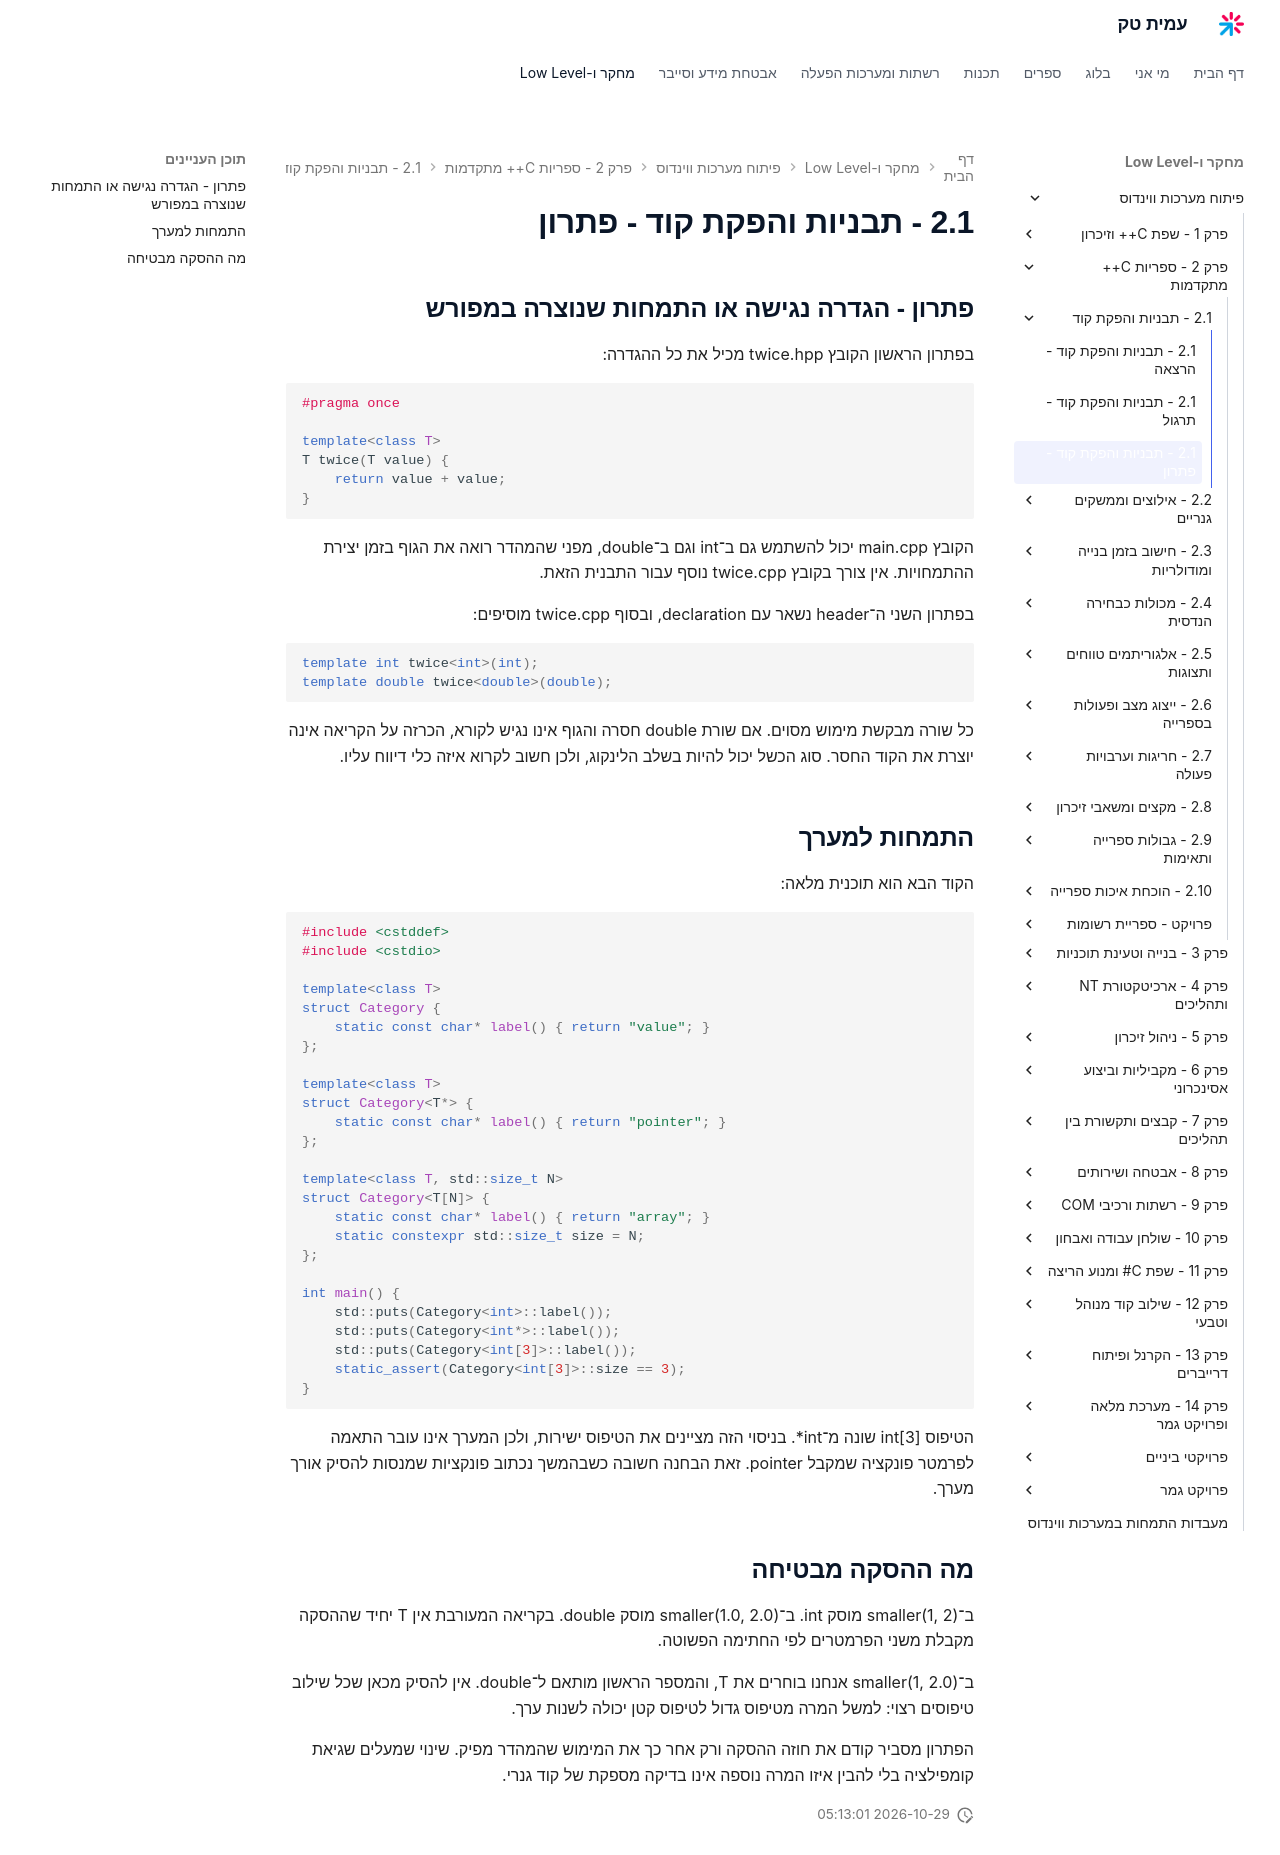

repository: AmitPinchasi/amittech · page: פיתוח-מערכות-ווינדוס/2 - ספריות C++ מתקדמות/2.1 - תבניות והפקת קוד/2.1 - תבניות והפקת קוד - פתרון/index.html · generator: mkdocs

## פתרון - הגדרה נגישה או התמחות שנוצרה במפורש

בפתרון הראשון הקובץ twice.hpp מכיל את כל ההגדרה:

```cpp
#pragma once

template<class T>
T twice(T value) {
    return value + value;
}
```

הקובץ main.cpp יכול להשתמש גם ב־int וגם ב־double, מפני שהמהדר רואה את הגוף בזמן יצירת ההתמחויות. אין צורך בקובץ twice.cpp נוסף עבור התבנית הזאת.

בפתרון השני ה־header נשאר עם declaration, ובסוף twice.cpp מוסיפים:

```cpp
template int twice<int>(int);
template double twice<double>(double);
```

כל שורה מבקשת מימוש מסוים. אם שורת double חסרה והגוף אינו נגיש לקורא, הכרזה על הקריאה אינה יוצרת את הקוד החסר. סוג הכשל יכול להיות בשלב הלינקוג, ולכן חשוב לקרוא איזה כלי דיווח עליו.

## התמחות למערך

הקוד הבא הוא תוכנית מלאה:

```cpp
#include <cstddef>
#include <cstdio>

template<class T>
struct Category {
    static const char* label() { return "value"; }
};

template<class T>
struct Category<T*> {
    static const char* label() { return "pointer"; }
};

template<class T, std::size_t N>
struct Category<T[N]> {
    static const char* label() { return "array"; }
    static constexpr std::size_t size = N;
};

int main() {
    std::puts(Category<int>::label());
    std::puts(Category<int*>::label());
    std::puts(Category<int[3]>::label());
    static_assert(Category<int[3]>::size == 3);
}
```

הטיפוס int[3] שונה מ־int*. בניסוי הזה מציינים את הטיפוס ישירות, ולכן המערך אינו עובר התאמה לפרמטר פונקציה שמקבל pointer. זאת הבחנה חשובה כשבהמשך נכתוב פונקציות שמנסות להסיק אורך מערך.

## מה ההסקה מבטיחה

ב־smaller(1, 2) מוסק int. ב־smaller(1.0, 2.0) מוסק double. בקריאה המעורבת אין T יחיד שההסקה מקבלת משני הפרמטרים לפי החתימה הפשוטה.

ב־smaller<double>(1, 2.0) אנחנו בוחרים את T, והמספר הראשון מותאם ל־double. אין להסיק מכאן שכל שילוב טיפוסים רצוי: למשל המרה מטיפוס גדול לטיפוס קטן יכולה לשנות ערך.

הפתרון מסביר קודם את חוזה ההסקה ורק אחר כך את המימוש שהמהדר מפיק. שינוי שמעלים שגיאת קומפילציה בלי להבין איזו המרה נוספה אינו בדיקה מספקת של קוד גנרי.
